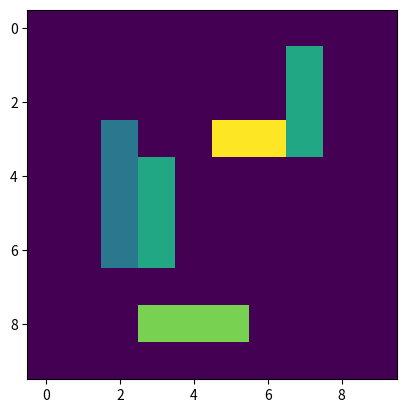

The script that saved this image:
import matplotlib.pyplot as plot
import random 

pieces = [("Vide", 0), ("Porte-Avion", 5), ("Croiseur", 4), ("Contre-Torpilleur", 3), ("Sous-Marin", 3), ("Torpilleur", 2)]
plateau = [[0 for i in range(10)] for i in range(10)]

def peut_placer(grille, bateau, position, direction):
    """
    Checks if we can deploy a ship
    input:  
        int[][] grille:
            Game board, first index is lines, second is columns.
        int bateau:
            Type of ship as defined in tab "plateau"         
        (int, int) position:
            Upper left position of the first square that the boat will occupy
        int direction:
            Direction in which the ship will be placed:
            - 1 for horizontal
            - 2 for vertical
    """

    if (not grille):
        print("Wrong input for the board")
        return False
    
    if (bateau not in range(6)):
        print("Wrong input for the ship")
        return False
    
    if (position[0]<0 or position[0]>9 or position[1]<0 or position[1]>9):
        print("Unauthorized position")
        return False

    if (direction not in [1,2]):
        print("Unauthorized direction")
        return False

    if (direction == 1):
        for i in range(pieces[bateau][1]):
            if (position[1]+i>9):
                print("Out of bounds")
                return False
            if (grille[position[0]][position[1]+i]!=0):
                print("Ship already in place")
                return False
        return True

    if (direction == 2):
        for i in range(pieces[bateau][1]):
            if (position[0]+i>9):
                print("Out of bounds")
                return False
            if (grille[position[0]+i][position[1]]!=0):
                print("Ship already in place")
                return False
        return True

def place(grille, bateau, position, direction):
    """
    Deploys a ship.
    input:  
        int[][] grille:
            Game board, first index is lines, second is columns.
        int bateau:
            Type of ship as defined in tab "plateau"         
        (int, int) position:
            Upper left position of the first square that the boat will occupy
        int direction:
            Direction in which the ship will be placed:
            - 1 for horizontal
            - 2 for vertical
    """
    
    if(peut_placer(grille, bateau, position, direction)):
        if(direction == 1):
            for i in range(pieces[bateau][1]):
                grille[position[0]][position[1]+i] = bateau
        
        if(direction == 2):
            for i in range(pieces[bateau][1]):
                grille[position[0]+i][position[1]] = bateau
        
        print("The ship has been deployed!")
    
    else:
        print("Can't deploy ship")
    

def place_alea(grille, bateau):
    """
    Deploys a ship randomly
    input:  
        int[][] grille:
            Game board, first index is lines, second is columns.
        int bateau:
            Type of ship as defined in tab "plateau"
    """ 
    p = (random.randint(0, 9), random.randint(0,9))
    d = random.randint(1, 2)
    while peut_placer(grille, bateau, p, d) == False:
        p = (random.randint(0, 9), random.randint(0,9))
        d = random.randint(1, 2)
    place(grille, bateau, p, d)

def affiche(grille):
    plot.imshow(grille)
    plot.show()

def eq(grilleA, grilleB):
    """
    Check if the game boards are identical
    input:
        int[][] grilleA:
            Game board number one
        int[][] grilleB:
            Game board number two
    """
    return grilleA == grilleB

def genere_grille():
    """ 
    generate the game board with randomly deployed ships
    """
    grille = plateau
    for bateau in pieces:
        place_alea(grille, bateau[1])
    affiche(grille)
    

genere_grille()
